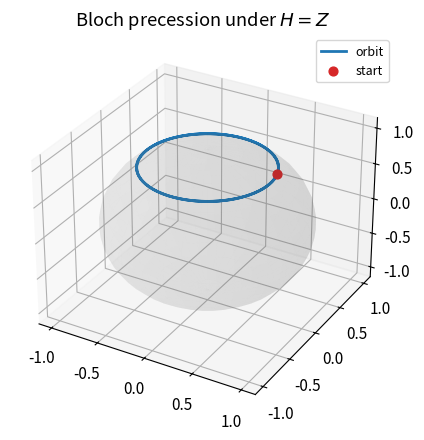
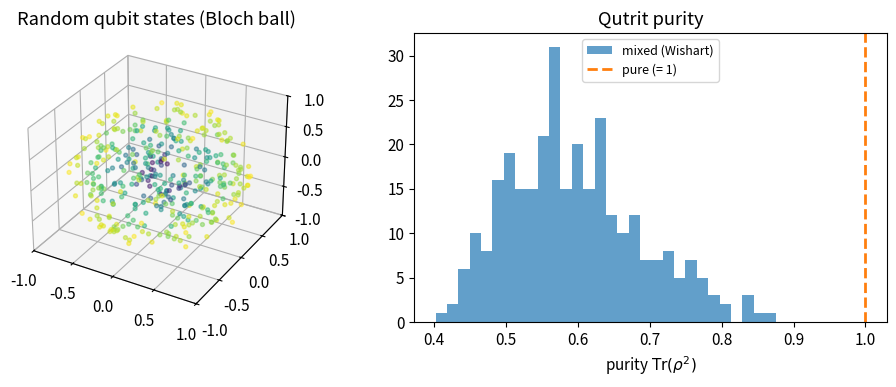
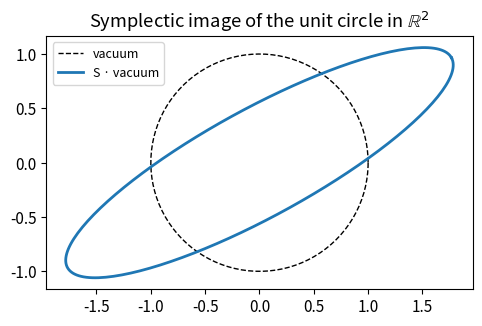
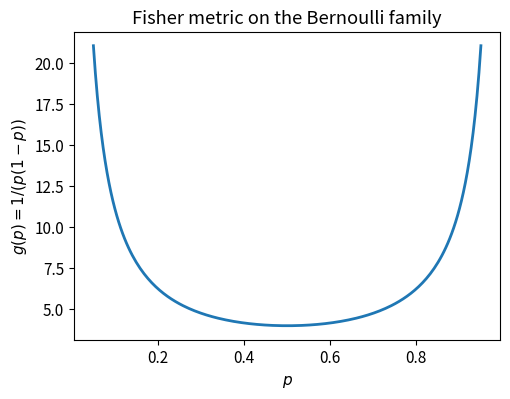

Reproduce these figures in Python, in order.
# Setup — foundations notebook (numpy / scipy / matplotlib only)
import numpy as np
import matplotlib.pyplot as plt
from numpy.linalg import norm, det, eigvalsh
from scipy.linalg import expm, logm

np.set_printoptions(precision=4, suppress=True)
plt.rcParams.update({"figure.figsize": (5.5, 4.0), "font.size": 11})

print("numpy", np.__version__)


# Bloch sphere: state <-> r, and precession under H = n · σ

PAULI = {
    "X": np.array([[0, 1], [1, 0]], dtype=complex),
    "Y": np.array([[0, -1j], [1j, 0]], dtype=complex),
    "Z": np.array([[1, 0], [0, -1]], dtype=complex),
}

def ket_from_bloch(theta, phi):
    return np.array(
        [np.cos(theta / 2), np.exp(1j * phi) * np.sin(theta / 2)],
        dtype=complex,
    )

def bloch_from_ket(psi):
    psi = psi / norm(psi)
    # remove global phase so <0|psi> is real nonnegative when possible
    if abs(psi[0]) > 1e-14:
        psi = psi * np.exp(-1j * np.angle(psi[0]))
    x = 2 * np.real(np.conj(psi[0]) * psi[1])
    y = 2 * np.imag(np.conj(psi[0]) * psi[1])
    z = np.abs(psi[0]) ** 2 - np.abs(psi[1]) ** 2
    return np.array([x, y, z])

def hamiltonian(n):
    n = np.asarray(n, dtype=float)
    n = n / norm(n)
    return n[0] * PAULI["X"] + n[1] * PAULI["Y"] + n[2] * PAULI["Z"]

theta0, phi0 = 0.7, 0.3
r0 = bloch_from_ket(ket_from_bloch(theta0, phi0))
n_axis = np.array([0.0, 0.0, 1.0])  # rotate about z
H = hamiltonian(n_axis)

ts = np.linspace(0, 2 * np.pi, 80)
path = []
for t in ts:
    psi_t = expm(-1j * t * H) @ ket_from_bloch(theta0, phi0)
    path.append(bloch_from_ket(psi_t))
path = np.array(path)

# Analytic: rotation about z leaves z fixed, rotates (x,y)
assert np.allclose(path[:, 2], r0[2], atol=1e-8)

fig = plt.figure(figsize=(6, 5))
ax = fig.add_subplot(111, projection="3d")
u, v = np.mgrid[0 : 2 * np.pi : 40j, 0 : np.pi : 20j]
ax.plot_surface(
    np.cos(u) * np.sin(v),
    np.sin(u) * np.sin(v),
    np.cos(v),
    alpha=0.08,
    color="gray",
)
ax.plot(path[:, 0], path[:, 1], path[:, 2], "C0-", lw=2, label="orbit")
ax.scatter(*r0, color="C3", s=40, label="start")
ax.set_title(r"Bloch precession under $H=Z$")
ax.legend(fontsize=9)
plt.show()

print("start Bloch r =", r0)
print("||r(t)|| stays 1: max deviation",
      np.max(np.abs(norm(path, axis=1) - 1)))


# Density operators: Bloch ball (qubit) and purity for random qutrit states

def random_density(d, rng, pure=False):
    if pure:
        v = rng.normal(size=d) + 1j * rng.normal(size=d)
        v /= norm(v)
        return np.outer(v, np.conj(v))
    A = rng.normal(size=(d, d)) + 1j * rng.normal(size=(d, d))
    rho = A @ A.conj().T
    return rho / np.trace(rho)

rng = np.random.default_rng(1)
bloch_pts = []
for _ in range(400):
    rho = random_density(2, rng)
    # r_i = Tr(rho sigma_i)
    r = np.array(
        [np.real(np.trace(rho @ PAULI[s])) for s in ("X", "Y", "Z")]
    )
    bloch_pts.append(r)
bloch_pts = np.array(bloch_pts)

fig = plt.figure(figsize=(10, 4))
ax1 = fig.add_subplot(121, projection="3d")
ax1.scatter(
    bloch_pts[:, 0], bloch_pts[:, 1], bloch_pts[:, 2],
    s=8, alpha=0.5, c=norm(bloch_pts, axis=1), cmap="viridis",
)
ax1.set_title("Random qubit states (Bloch ball)")
ax1.set_xlim(-1, 1); ax1.set_ylim(-1, 1); ax1.set_zlim(-1, 1)

pur_mixed = []
pur_pure = []
for _ in range(300):
    rm = random_density(3, rng, pure=False)
    rp = random_density(3, rng, pure=True)
    pur_mixed.append(np.real(np.trace(rm @ rm)))
    pur_pure.append(np.real(np.trace(rp @ rp)))

ax2 = fig.add_subplot(122)
ax2.hist(pur_mixed, bins=30, alpha=0.7, label="mixed (Wishart)")
ax2.axvline(1.0, color="C1", ls="--", lw=2, label="pure (= 1)")
ax2.set_xlabel(r"purity $\mathrm{Tr}(\rho^2)$")
ax2.set_title("Qutrit purity")
ax2.legend(fontsize=9)
plt.tight_layout()
plt.show()

assert np.all(norm(bloch_pts, axis=1) <= 1 + 1e-10)
assert np.allclose(pur_pure, 1.0)
print("max |r| for mixed qubits:", np.max(norm(bloch_pts, axis=1)))
print("pure qutrit purity min/max:", np.min(pur_pure), np.max(pur_pure))
print("mixed qutrit purity range:", np.min(pur_mixed), np.max(pur_mixed))


# U(n): exp(-iH) is unitary when H is Hermitian; dimension check

def random_hermitian(n, rng):
    A = rng.normal(size=(n, n)) + 1j * rng.normal(size=(n, n))
    return (A + A.conj().T) / 2

rng = np.random.default_rng(2)
H = random_hermitian(4, rng)
U = expm(-1j * H)
print("||U^† U - I|| =", norm(U.conj().T @ U - np.eye(4)))
print("|det U| =", abs(det(U)))

# Real dimension of U(n) is n^2; of su(n) (traceless anti-Hermitian) is n^2-1
n = 4
# sample: n^2 independent real parameters for Hermitian H
print(f"real dim of u({n}) / Hermitian generators: {n * n}")
print(f"real dim of su({n}) (traceless): {n * n - 1}")


# Sp(2,R) ≅ SL(2,R): check S.T @ J @ S = J, and act on a covariance ellipse

def J_matrix(n):
    J = np.zeros((2 * n, 2 * n))
    for i in range(n):
        J[2 * i, 2 * i + 1] = 1
        J[2 * i + 1, 2 * i] = -1
    return J

J = J_matrix(1)
# A one-parameter subgroup: squeezing / rotation generators in sp(2,R)
# K_rot = [[0,-1],[1,0]] generates rotations; K_sq = [[0,1],[1,0]] squeeze

def sp_rot(theta):
    c, s = np.cos(theta), np.sin(theta)
    return np.array([[c, -s], [s, c]])

def sp_squeeze(r):
    return np.array([[np.exp(r), 0.0], [0.0, np.exp(-r)]])

for name, S in [("rot", sp_rot(0.4)), ("sq", sp_squeeze(0.5)),
                ("prod", sp_rot(0.3) @ sp_squeeze(0.2))]:
    err = norm(S.T @ J @ S - J)
    print(f"{name}: ||S^T J S - J|| = {err:.2e}, det={det(S):.6f}")

# Covariance ellipse of a Gaussian: Σ = S S^T starting from identity
S = sp_rot(0.5) @ sp_squeeze(0.7)
Sigma = S @ S.T
# Williamson / uncertainty: Σ + i (ħ/2) J ≥ 0 with ħ=1 → Σ + i J/2 ≥ 0
W = Sigma + 1j * J / 2
evals = eigvalsh(W)
print("eigenvalues of Σ + i J/2 (should be >= 0):", np.real(evals))

fig, ax = plt.subplots()
ts = np.linspace(0, 2 * np.pi, 200)
circle = np.stack([np.cos(ts), np.sin(ts)], axis=0)
ellipse = S @ circle
ax.plot(circle[0], circle[1], "k--", lw=1, label="vacuum")
ax.plot(ellipse[0], ellipse[1], "C0-", lw=2, label="S · vacuum")
ax.set_aspect("equal")
ax.set_title(r"Symplectic image of the unit circle in $\mathbb{R}^2$")
ax.legend(fontsize=9)
plt.show()


# Bernoulli(p) as a 1-D statistical manifold; Fisher metric g(p)=1/(p(1-p))

def fisher_bernoulli(p):
    return 1.0 / (p * (1.0 - p))

ps = np.linspace(0.05, 0.95, 200)
g = fisher_bernoulli(ps)

# Fisher arc length from 0.2 to 0.8: integral sqrt(g) dp = Delta arcosh-like
# For Bernoulli, the Fisher distance is 2|arcsin(sqrt(p1))-arcsin(sqrt(p0))|
def fisher_dist_bernoulli(p0, p1):
    return 2 * np.abs(np.arcsin(np.sqrt(p1)) - np.arcsin(np.sqrt(p0)))

p0, p1 = 0.2, 0.8
# Numerical integrate sqrt(g)
integ = np.trapezoid(np.sqrt(fisher_bernoulli(np.linspace(p0, p1, 2000))),
                     np.linspace(p0, p1, 2000))
analytic = fisher_dist_bernoulli(p0, p1)
print("Fisher distance 0.2→0.8 numeric:", integ)
print("Fisher distance analytic:      ", analytic)

fig, ax = plt.subplots()
ax.plot(ps, g, "C0-", lw=2)
ax.set_xlabel(r"$p$")
ax.set_ylabel(r"$g(p)=1/(p(1-p))$")
ax.set_title("Fisher metric on the Bernoulli family")
plt.show()
